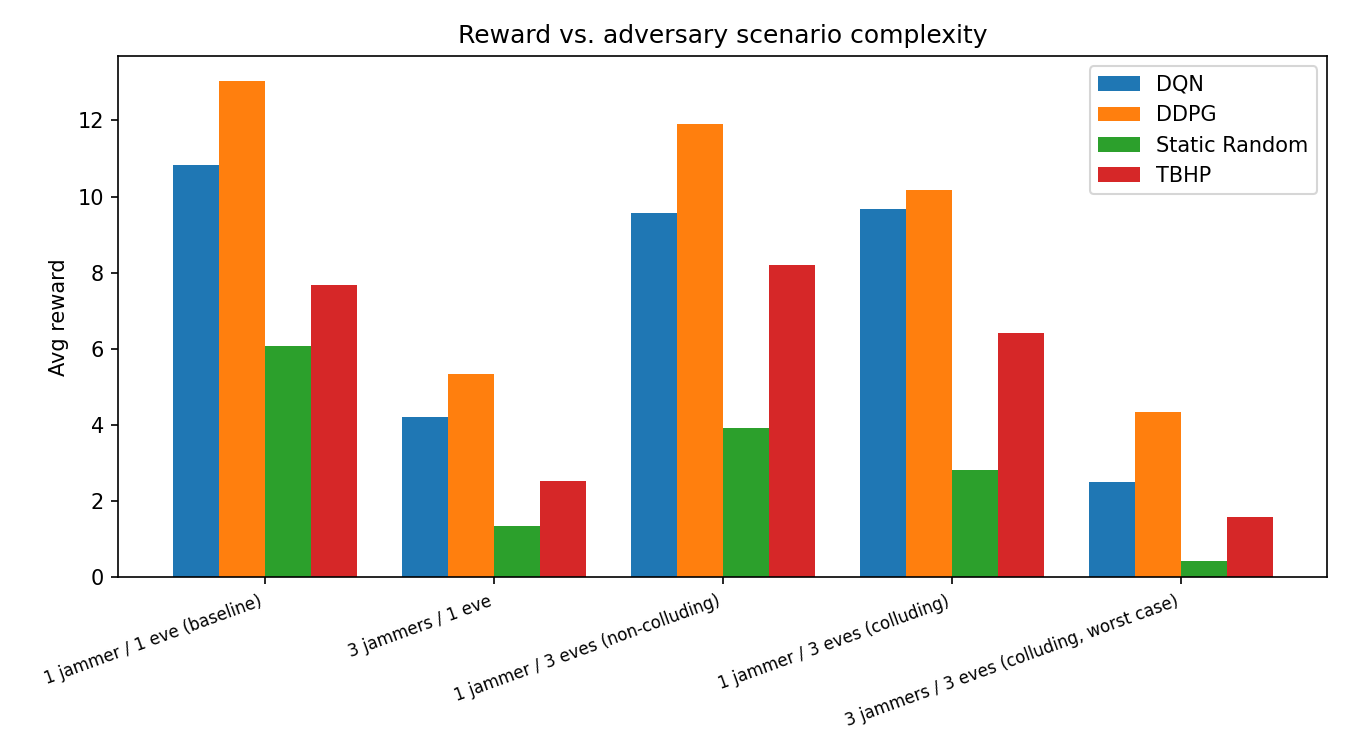

The file beside this chart, header and first rows:
Scenario, Method, Avg Reward, Avg Secrecy Rate, vs Static (%), vs TBHP (%)
1 jammer / 1 eve (baseline), DQN, 10.82, 2.48, 77.81, 41.16
1 jammer / 1 eve (baseline), DDPG, 13.04, 3.011, 114.1, 70.01
1 jammer / 1 eve (baseline), Static Random, 6.088, 1.432, 0.0, -20.61
1 jammer / 1 eve (baseline), TBHP, 7.668, 1.792, 25.96, 0.0
3 jammers / 1 eve, DQN, 4.224, 1.122, 211.8, 67.46
3 jammers / 1 eve, DDPG, 5.339, 1.478, 294, 111.6
3 jammers / 1 eve, Static Random, 1.355, 0.4954, 0.0, -46.29
3 jammers / 1 eve, TBHP, 2.523, 0.8051, 86.17, 0.0
1 jammer / 3 eves (non-colluding), DQN, 9.571, 2.256, 144.3, 16.72
1 jammer / 3 eves (non-colluding), DDPG, 11.89, 2.781, 203.6, 45.02
1 jammer / 3 eves (non-colluding), Static Random, 3.917, 0.9972, 0.0, -52.23
1 jammer / 3 eves (non-colluding), TBHP, 8.2, 1.995, 109.3, 0.0
1 jammer / 3 eves (colluding), DQN, 9.68, 2.274, 244.4, 50.91
1 jammer / 3 eves (colluding), DDPG, 10.18, 2.426, 262.3, 58.74
1 jammer / 3 eves (colluding), Static Random, 2.811, 0.7759, 0.0, -56.18
1 jammer / 3 eves (colluding), TBHP, 6.415, 1.638, 128.2, 0.0
3 jammers / 3 eves (colluding, worst cas…, DQN, 2.495, 0.7811, 478.5, 56.68
3 jammers / 3 eves (colluding, worst cas…, DDPG, 4.33, 1.239, 903.9, 171.9
3 jammers / 3 eves (colluding, worst cas…, Static Random, 0.4314, 0.3096, 0.0, -72.91
3 jammers / 3 eves (colluding, worst cas…, TBHP, 1.593, 0.663, 269.2, 0.0
